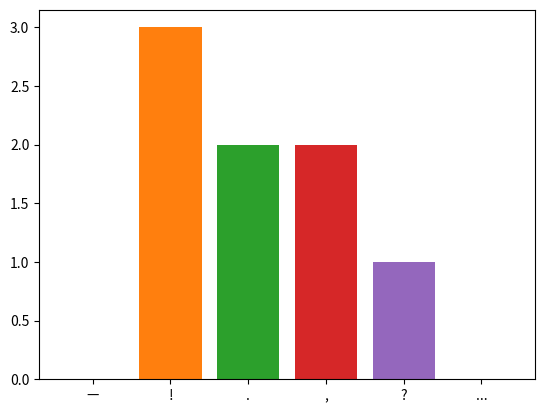

Python code for this plot:
from numpy import *
import matplotlib.pyplot as plt
import numpy as np
import pylab
text = str("Але мені не подобається, що восени часто йдуть дощі? І вони змінюють наші плани з приводу прогулянки!!! Зате восени буває «бабине літо». Природа ніби хоче повернути літо назад. Яскраво світить сонце та навіть не віриться, що вже осінь")
def count_sign():
    symbols = ["—", "!", ".", ",", "?", "..."]
    for i in range(0, len(symbols)):
        xdata = [symbols[i]]
        ydata = [text.count(symbols[i])]
        pylab.bar(xdata, ydata)
    pylab.show()
count_sign()
